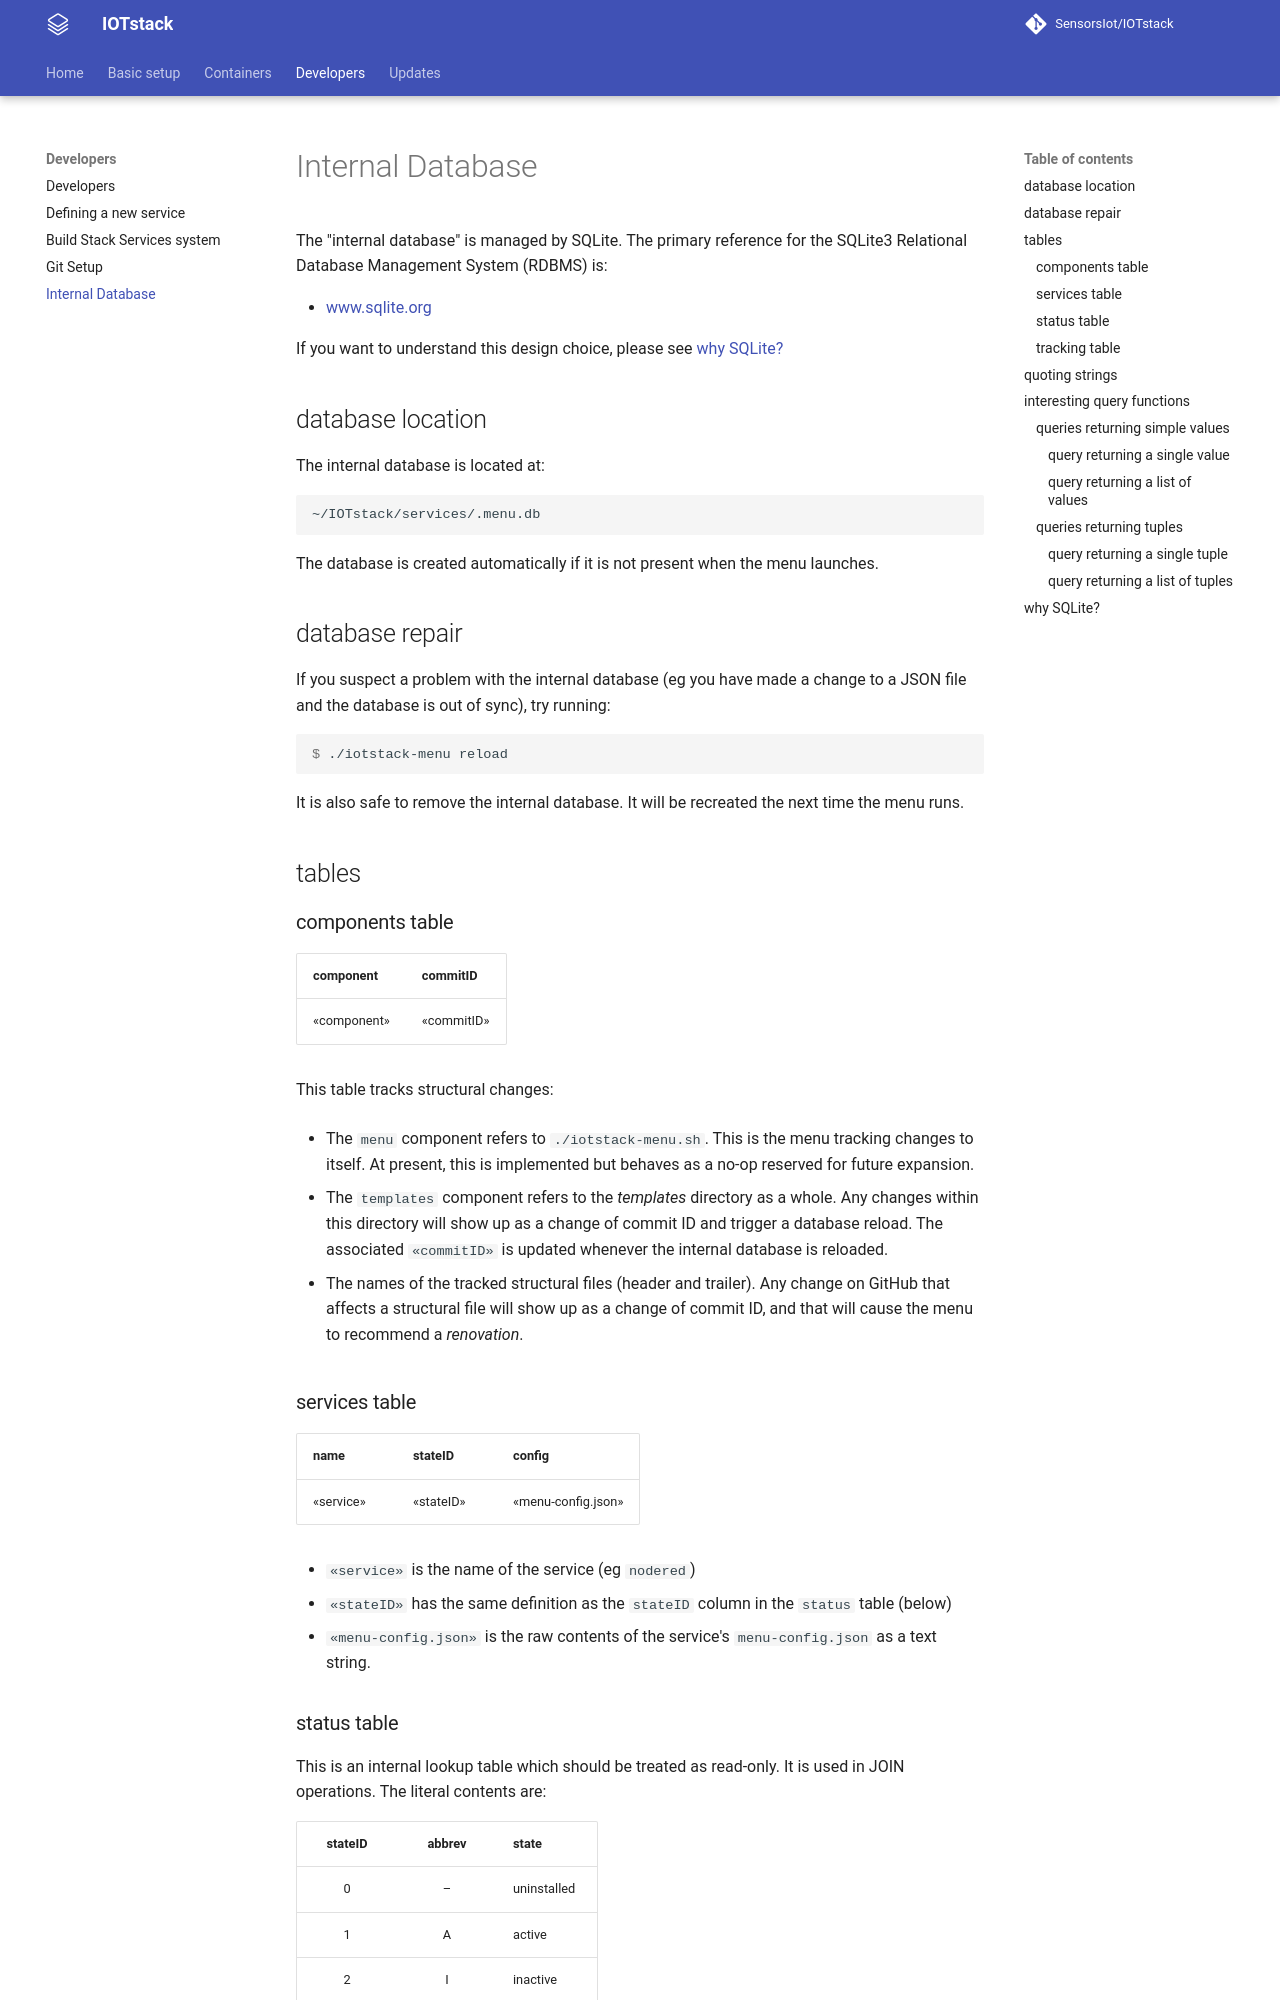

repository: SensorsIot/IOTstack · page: Developers/Internal-Database/index.html · generator: mkdocs

# Internal Database

The "internal database" is managed by SQLite. The primary reference for the SQLite3 Relational Database Management System (RDBMS) is:

* [www.sqlite.org](https://www.sqlite.org)

If you want to understand this design choice, please see [why SQLite?](#sqlite-vs-jq)

## database location

The internal database is located at:

```
~/IOTstack/services/.menu.db
```

The database is created automatically if it is not present when the menu launches.

## database repair

If you suspect a problem with the internal database (eg you have made a change to a JSON file and the database is out of sync), try running:

``` console
$ ./iotstack-menu reload
```

It is also safe to remove the internal database. It will be recreated the next time the menu runs.

## tables

### components table { #theory-db-components }

| component   | commitID   |
|-------------|------------|
| «component» | «commitID» |

This table tracks structural changes:

* The `menu` component refers to `./iotstack-menu.sh`. This is the menu tracking changes to itself. At present, this is implemented but behaves as a no-op reserved for future expansion.

* The `templates` component refers to the *templates* directory as a whole. Any changes within this directory will show up as a change of commit&nbsp;ID and trigger a database reload. The associated `«commitID»` is updated whenever the internal database is reloaded.

* The names of the tracked structural files (header and trailer). Any change on GitHub that affects a structural file will show up as a change of commit&nbsp;ID, and that will cause the menu to recommend a *renovation*.

### services table { #theory-db-services }

| name      | stateID   | config             |
|-----------|-----------|--------------------|
| «service» | «stateID» | «menu-config.json» |

* `«service»` is the name of the service (eg `nodered`)
* `«stateID»` has the same definition as the `stateID` column in the `status` table (below)
* `«menu-config.json»` is the raw contents of the service's `menu-config.json` as a text string.

### status table { #theory-db-status }

This is an internal lookup table which should be treated as read-only. It is used in JOIN operations. The literal contents are:

| stateID | abbrev | state       |
|:-------:|:------:|-------------|
|0        |  –     | uninstalled |
|1        |  A     | active      |
|2        |  I     | inactive    |
|3        |  U     | unknown     |
